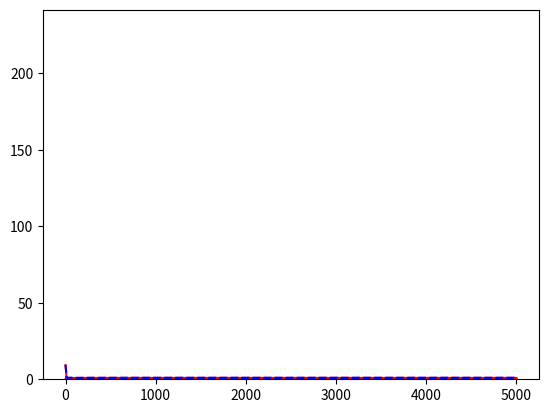

This chart was generated by the following Python code:
#!/usr/bin/env python3
# -*- coding: utf-8 -*-
"""
Bandit sample.

@author: Christian
"""



from scipy.stats import norm
import numpy as np
import matplotlib.pyplot as plt

#%%
"""
# Test normal distribution
"""
distr = norm(5, 1) 
samples = [distr.rvs() for _ in range(1000)]
samples
plt.hist(samples)


#%%

class Data:
    
    @staticmethod
    def get_10_armed_default_instance():
        k = 10
        distributions = [norm(norm.rvs(1), 1) for _ in range(k)]
        return Data(k, distributions)
    
    def __init__(self, k, distributions):
        self.k = k
        self.distributions = distributions
        self.means = np.array([distributions[i].mean() for i in range(k)])
        self.optimal_action = self.means.argmax()
        
    def __str__(self):
        return f"k={self.k}," + ",".join(
            [f"mean_{i}={self.means[i]:.4f}" for i in range(self.k)])

    def __repr__(self):
        return self.__str__()
    
    def sample(self, a):
        return self.distributions[a].rvs()
    
        
        

#%%

instances = [Data.get_10_armed_default_instance() for _ in range(100)] 


#%% 

def argmax(q_values):
    """
    Takes in a list of q_values and returns the index of the item 
    with the highest value. Breaks ties randomly.
    returns: int - the index of the highest value in q_values
    """
    top_value = float("-inf")
    ties = []
    
    for i in range(len(q_values)):
        if q_values[i] > top_value: 
            top_value = q_values[i]
            ties = [i]
        elif q_values[i] == top_value:
            ties.append(i)
    return np.random.choice(ties)


# %%

"""
# Basic algorithm
"""

def solve(instance, iterations=1000, epsilon=0.1):
    Q = np.repeat(10.0, instance.k)  # optimistic estimates
    N = np.zeros(instance.k, dtype=int)  # number of evaluations
    
    total_reward = 0.0
    share_best_action = [0]
    rms_error = [(((instance.means - Q) ** 2).sum() / instance.k) ** 0.5]
    
    for iteration in range(iterations):
        if np.random.rand() >= epsilon:
            A = argmax(Q)
        else:
            A = np.random.randint(instance.k)
        R = instance.sample(A)
        N[A] += 1
        Q[A] = Q[A] + 1/N[A] * (R - Q[A])
        
        total_reward += R
        tmp = share_best_action[iteration] 
        tmp2 = A == instance.optimal_action
        share_best_action.append(tmp + 1.0/(iteration+1) * (tmp2-tmp))
        rms_error.append(
            (((instance.means - Q) ** 2).sum() / instance.k) ** 0.5)

    return Q, share_best_action, rms_error

#%%

Q1, s1, rms1 = solve(instances[0], iterations=5000)
Q2, s2, rms2 = solve(instances[0], iterations=5000, epsilon=0.01)

#%% 

plt.plot(range(5001), s1, 'r-', 
         range(5001), s2, 'b--')

#%%
plt.plot(range(5001), rms1, 'r-',
         range(5001), rms2, 'b--')

